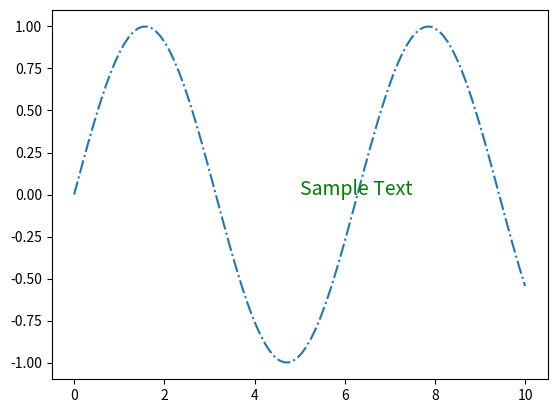

Reproduce this figure in Python.
from matplotlib import pyplot as plt
import numpy as np

#matplot-figure:
x = np.linspace(0, 10, 100)
y = np.sin(x) + 0.0001
plt.plot(x, y, linestyle='-.')  # Set line style
plt.text(5, 0, 'Sample Text', fontsize=14, color='green')  # Add sample text
plt.show()

